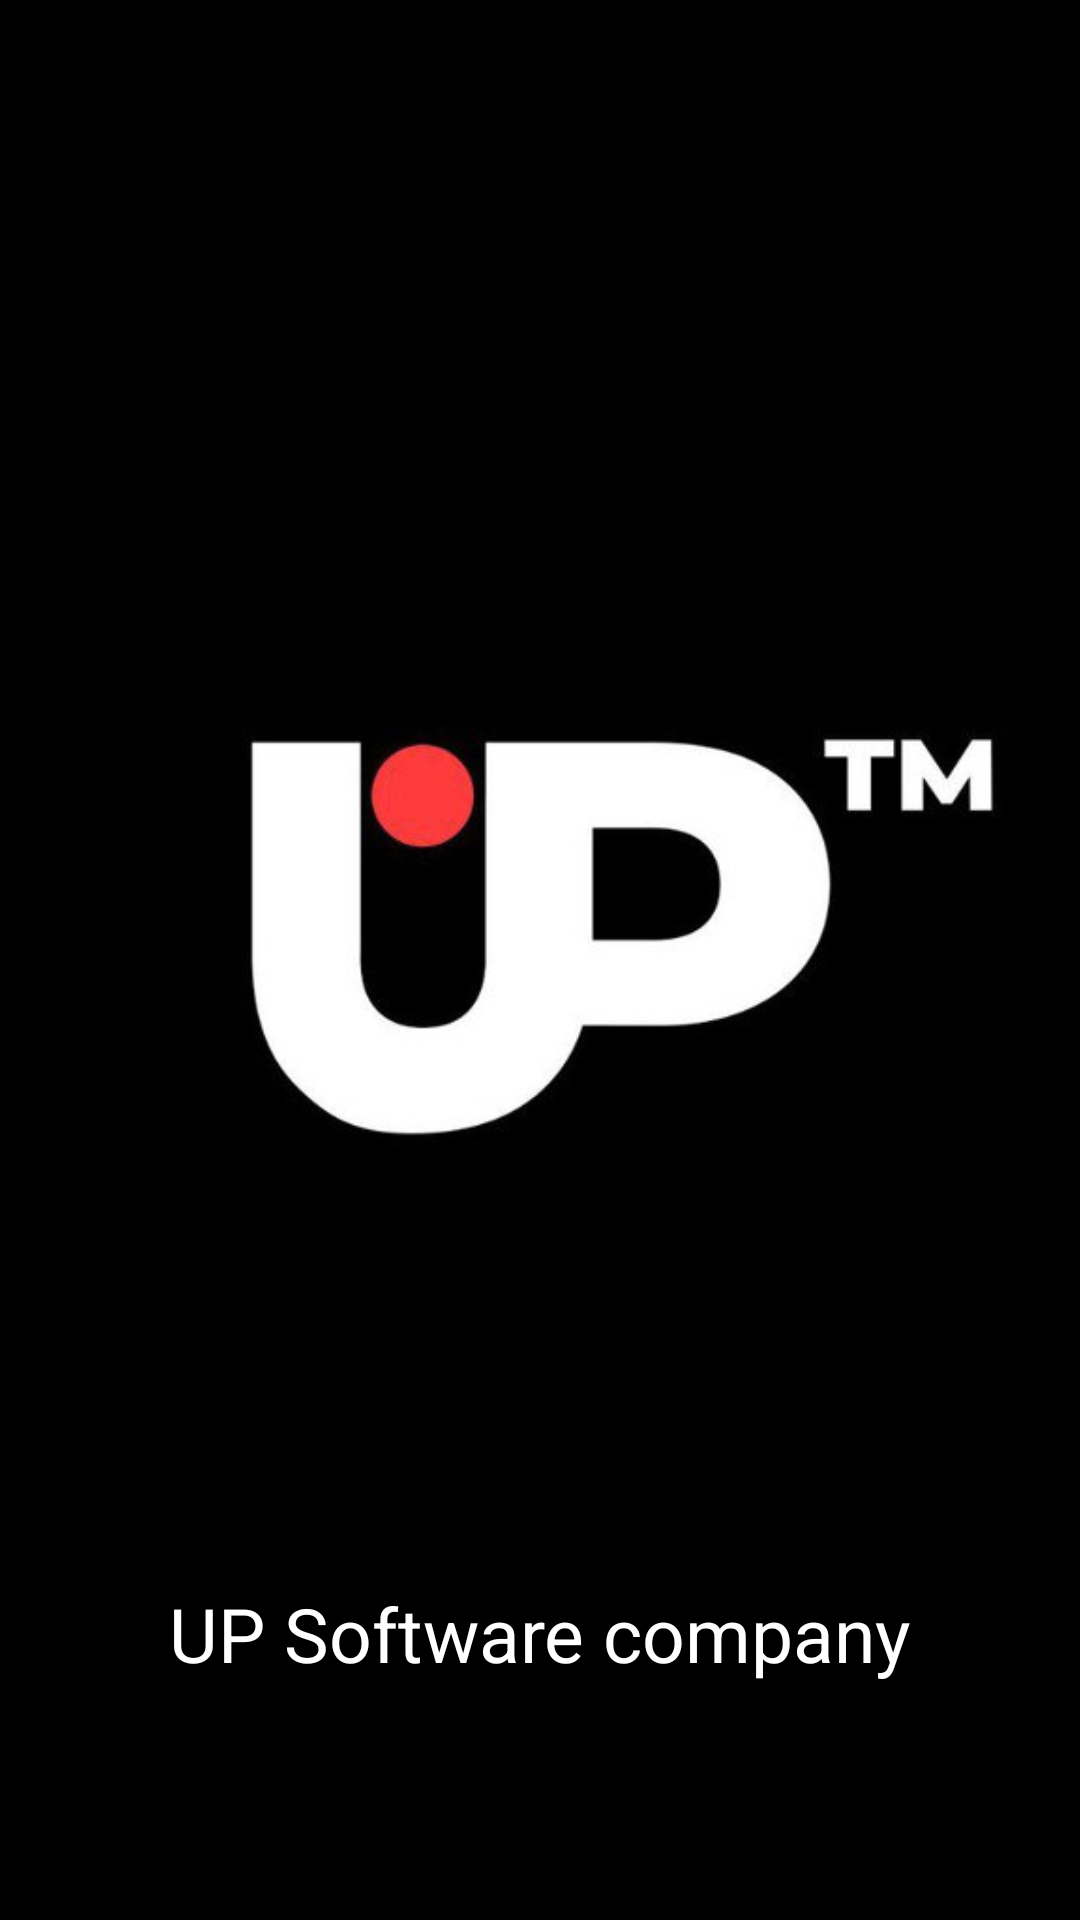

Layout XML and referenced resources for this Android screen:
<!-- AndroidManifest.xml: application theme Theme.Muhammadumar_project -->
<!-- res/layout/activity_main.xml -->
<?xml version="1.0" encoding="utf-8"?>
<androidx.constraintlayout.widget.ConstraintLayout xmlns:android="http://schemas.android.com/apk/res/android"
    xmlns:app="http://schemas.android.com/apk/res-auto"
    xmlns:tools="http://schemas.android.com/tools"
    android:layout_width="match_parent"
    android:layout_height="match_parent"
    android:background="@color/black"
    tools:context=".MainActivity">

    <ImageView
        android:id="@+id/imageView"
        android:layout_width="400dp"
        android:layout_height="400dp"
        android:layout_marginBottom="15dp"
        android:src="@drawable/software"
        app:layout_constraintBottom_toBottomOf="parent"
        app:layout_constraintEnd_toEndOf="parent"
        app:layout_constraintStart_toStartOf="parent"
        app:layout_constraintTop_toTopOf="parent" />

    <TextView
        android:id="@+id/textview"
        android:layout_width="wrap_content"
        android:layout_height="wrap_content"
        android:layout_marginTop="15dp"
        android:textSize="25sp"
        android:text="UP Software company"
        android:textColor="@color/white"
        app:layout_constraintEnd_toEndOf="parent"
        app:layout_constraintStart_toStartOf="parent"
        app:layout_constraintTop_toBottomOf="@id/imageView" />

</androidx.constraintlayout.widget.ConstraintLayout>
<!-- resources referenced by this layout -->
<resources>
  <!-- drawable software: jpg bitmap (drawable-v24, 10880 bytes) -->
  <style name="Theme.Muhammadumar_project" parent="Theme.MaterialComponents.DayNight.DarkActionBar">
          
          <item name="colorPrimary">@color/purple_500</item>
          <item name="colorPrimaryVariant">@color/purple_700</item>
          <item name="colorOnPrimary">@color/white</item>
          
          <item name="colorSecondary">@color/teal_200</item>
          <item name="colorSecondaryVariant">@color/teal_700</item>
          <item name="colorOnSecondary">@color/black</item>
          
          <item name="android:statusBarColor" tools:targetApi="l">?attr/colorPrimaryVariant</item>
          
      </style>
  <!-- not gathered from this repository: default colours our renderer supplied (Android Studio template values) -->
  <color name="purple_500">#FF6200EE</color>
  <color name="purple_700">#FF3700B3</color>
  <color name="teal_200">#FF03DAC5</color>
  <color name="teal_700">#FF018786</color>
  <color name="black">#FF000000</color>
  <color name="white">#FFFFFFFF</color>
</resources>
